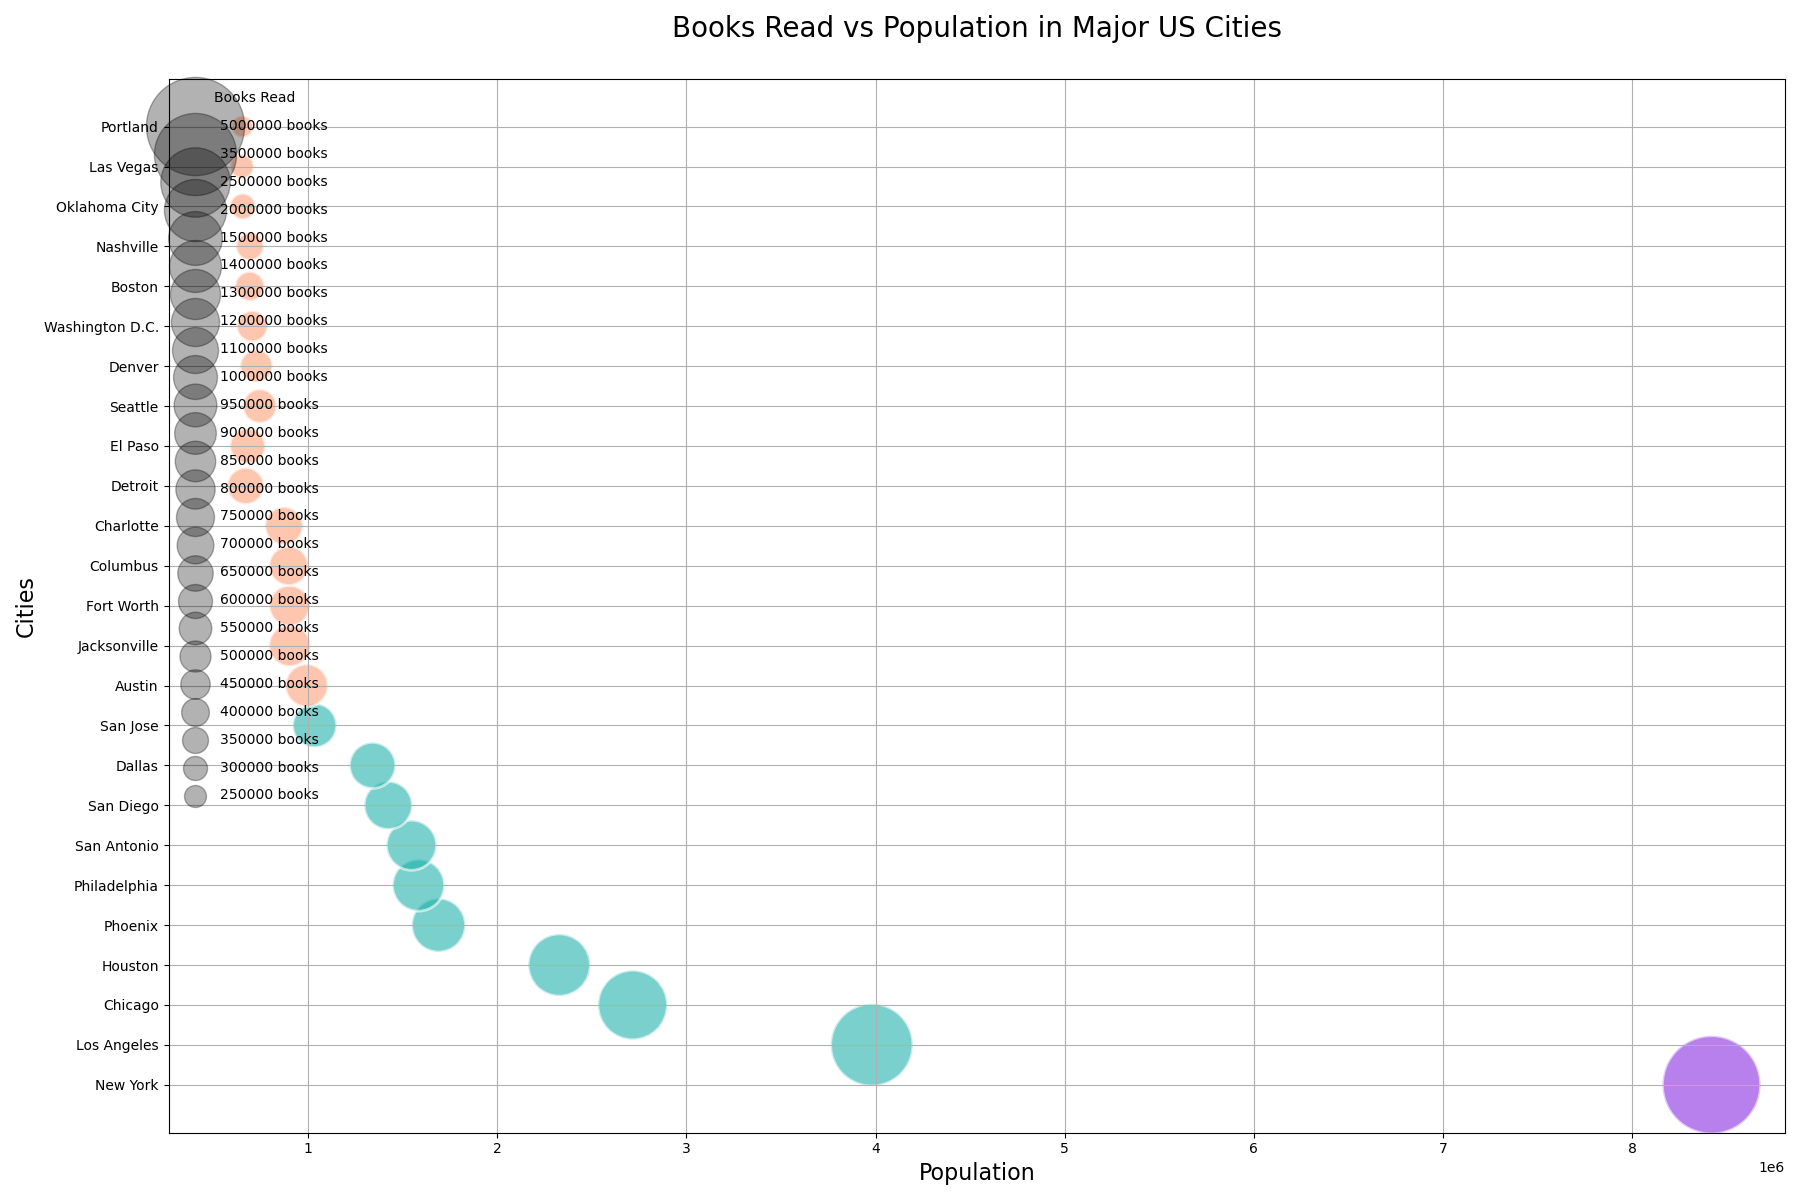

The table this chart was drawn from, first rows:
City, Population, Books Read
New York, 8419000, 5000000
Los Angeles, 3980000, 3500000
Chicago, 2716000, 2500000
Houston, 2328000, 2000000
Phoenix, 1690000, 1500000
Philadelphia, 1584000, 1400000
San Antonio, 1547000, 1300000
San Diego, 1424000, 1200000
Dallas, 1341000, 1100000
San Jose, 1035000, 1000000
Austin, 993000, 950000
Jacksonville, 903000, 900000
Fort Worth, 902000, 850000
Columbus, 898000, 800000
Charlotte, 873000, 750000
Detroit, 670000, 700000
El Paso, 681000, 650000
Seattle, 745000, 600000
Denver, 727000, 550000
Washington D.C., 705000, 500000
Boston, 692000, 450000
Nashville, 693000, 400000
Oklahoma City, 655000, 350000
Las Vegas, 651000, 300000
Portland, 653000, 250000
